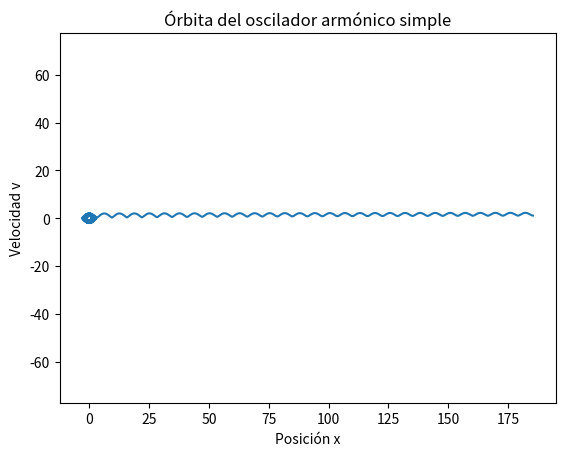

Reproduce this figure in Python.
# %%
import matplotlib.pyplot as plt
from numpy import array, zeros, sin, cos, pi

# Modelo físico: oscilador armónico simple sin amortiguamiento.
# La variable U = [x, v] representa posición x y velocidad v.
# La ecuación del sistema es:
#   x' = v
#   v' = -x
# que corresponde a x'' + x = 0.
# Esto describe un movimiento circular/armónico en el plano (x, v).

def F(U):
    # Derivada del estado U = [x, v]
    return array([U[1], -sin(U[0])])  # Usamos sin(x) para un oscilador no lineal, o -x para lineal

# Número de pasos de tiempo
N = 40000
# Paso de integración (tiempo discreto)
At = 0.01
# Número de variables del estado
Nv = 2

# Matriz que guarda el estado en cada instante de tiempo:
# U[n,0] = x_n, U[n,1] = v_n
U = zeros((N + 1, Nv))

# Condición inicial: posición inicial x = 1, velocidad inicial v = 0
U[0, :] = array([1, 0])

# Integración explícita de Euler:
# U[n+1] = U[n] + Δt * F(U[n])
# Esta es la versión discreta de la ecuación de evolución del sistema.
for n in range(0, N):
    U[n + 1, :] = U[n, :] + At * F(U[n, :])

# Graficamos la trayectoria en el plano (x, v), que para este sistema
# es una órbita circular alrededor del origen.
plt.plot(U[:, 0], U[:, 1])
plt.axis('equal')
plt.xlabel('Posición x')
plt.ylabel('Velocidad v')
plt.title('Órbita del oscilador armónico simple')
plt.show()
# %%
